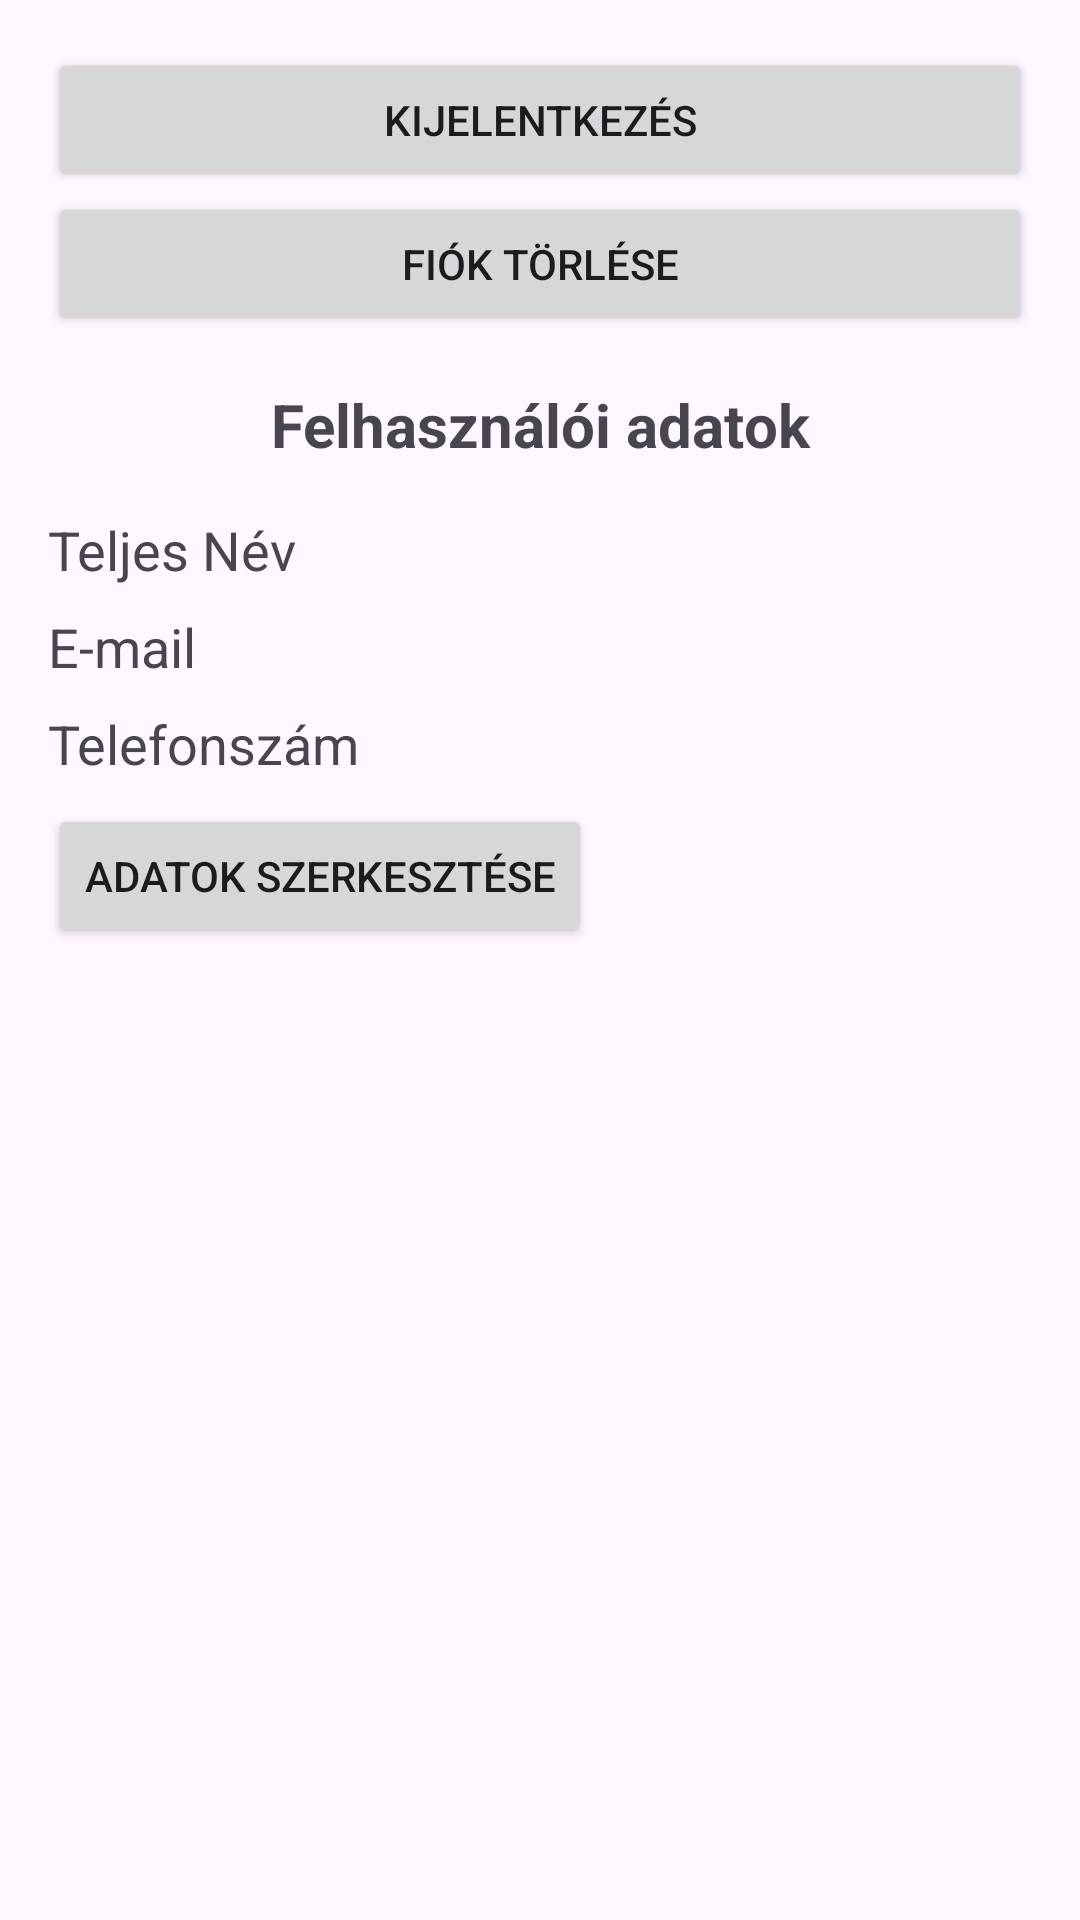

Android layout source for this screen:
<!-- AndroidManifest.xml: application theme Theme.RepjegyFoglalas -->
<!-- res/layout/profile_activity.xml -->
<?xml version="1.0" encoding="utf-8"?>
<ScrollView xmlns:android="http://schemas.android.com/apk/res/android"
    xmlns:app="http://schemas.android.com/apk/res-auto"
    xmlns:tools="http://schemas.android.com/tools"
    android:layout_width="match_parent"
    android:layout_height="match_parent"
    tools:context=".ProfileActivity">

    <LinearLayout
        android:layout_width="match_parent"
        android:layout_height="wrap_content"
        android:orientation="vertical"
        android:padding="16dp">

        


        <Button
            android:id="@+id/logoutButton"
            android:layout_width="match_parent"
            android:layout_height="wrap_content"
            android:text="@string/logout"
            android:textAlignment="center" />

        <Button
            android:id="@+id/deleteButton"
            android:layout_width="match_parent"
            android:layout_height="wrap_content"
            android:text="@string/deleteButton"
            android:textAlignment="center" />

        <TextView
            android:id="@+id/user_info"
            android:layout_width="match_parent"
            android:layout_height="wrap_content"
            android:layout_margin="16dp"
            android:text="@string/user_info"
            android:textAlignment="center"
            android:textColorHighlight="#9C27B0"
            android:textColorLink="@color/design_default_color_primary_dark"
            android:textSize="20sp"
            android:textStyle="bold"
            app:layout_constraintLeft_toLeftOf="parent"
            app:layout_constraintTop_toTopOf="parent" />

        <TextView
            android:id="@+id/name"
            android:layout_width="wrap_content"
            android:layout_height="wrap_content"
            android:layout_marginBottom="8dp"
            android:text="@string/name"
            android:textSize="18sp" />

        <TextView
            android:id="@+id/email"
            android:layout_width="wrap_content"
            android:layout_height="wrap_content"
            android:layout_marginBottom="8dp"
            android:text="@string/email"
            android:textSize="18sp" />

        <TextView
            android:id="@+id/phone"
            android:layout_width="wrap_content"
            android:layout_height="wrap_content"
            android:layout_marginBottom="8dp"
            android:text="@string/phone"
            android:textSize="18sp" />

        

        
        <Button
            android:id="@+id/editUserDataButton"
            android:layout_width="wrap_content"
            android:layout_height="wrap_content"
            android:text="@string/editData"
            android:textAlignment="center" />


        <androidx.recyclerview.widget.RecyclerView
            android:id="@+id/reservations_recycler_view"
            android:layout_width="match_parent"
            android:layout_height="0dp"
            app:layout_constraintTop_toBottomOf="@id/user_info"
            app:layout_constraintBottom_toBottomOf="parent"
            android:layout_marginTop="16dp"
            android:layout_marginStart="16dp"
            android:layout_marginEnd="16dp"/>
    </LinearLayout>


</ScrollView>
<!-- resources referenced by this layout -->
<resources>
  <string name="deleteButton">Fiók törlése</string>
  <string name="editData">Adatok Szerkesztése</string>
  <string name="email">E-mail</string>
  <string name="logout">Kijelentkezés</string>
  <string name="name">Teljes Név</string>
  <string name="phone">Telefonszám</string>
  <string name="user_info">Felhasználói adatok</string>
  <style name="Theme.RepjegyFoglalas" parent="Base.Theme.RepjegyFoglalas" />
  <style name="Base.Theme.RepjegyFoglalas" parent="Theme.Material3.DayNight.NoActionBar">
          
          
      </style>
</resources>
